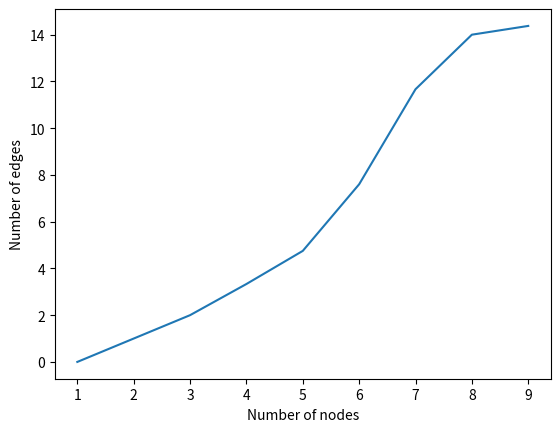

Write Python code to recreate this figure.
#!/usr/bin/python3


import networkx as nx
import matplotlib.pyplot as plt
import random

G = nx.Graph()
Y = list()
X = range(1,10)
arestas = []
tam = 0

def create_graph(num):
	G.clear()
	H = nx.path_graph(num)
	G.add_nodes_from(H)

def create_list(num):
	global arestas, tam
	i = 0
	tam = num
	arestas = []
	while i < num:
		arestas.append((i, 1))
		i = i + 1

def add_aresta(num1, num2):
	global tam, arestas
	arestas[num1] = (arestas[num1][0], arestas[num1][1] + 1)
	arestas[num2] = (arestas[num2][0], arestas[num2][1] + 1)
	tam += 2

def get_node(num):
	acum = 0
	for x in arestas:
		acum = acum + (x[1] / tam)
		if acum >= num:
			return x[0]
	return 1

def add_connection(num):
	x = 0
	y = 0
	e = (x, y)
	while x == y or G.has_edge(*e):
		val1 = random.uniform(0, 1)
		val2 = random.uniform(0, 1)
		x = get_node(val1)
		y = get_node(val2)
		e = (x, y)
	G.add_edge(*e)
	add_aresta(x, y)

def add_connections(num):
	while not nx.is_connected(G):
		add_connection(num)

def repeat_multiple_times(number_of_nodes):
	repeat = number_of_nodes - 1
	res = 0
	for x in range(0, repeat):
		create_graph(number_of_nodes)
		create_list(number_of_nodes)
		add_connections(number_of_nodes)
		graph_size = G.number_of_edges()
		res = res + graph_size / repeat
	return res

for x in X:
	res = repeat_multiple_times(x)
	Y.append(res)

def generateGraph(X, Y):
    plt.plot(X, Y)
    plt.ylabel('Number of edges')
    plt.xlabel('Number of nodes')
    plt.show()

generateGraph(X, Y)
